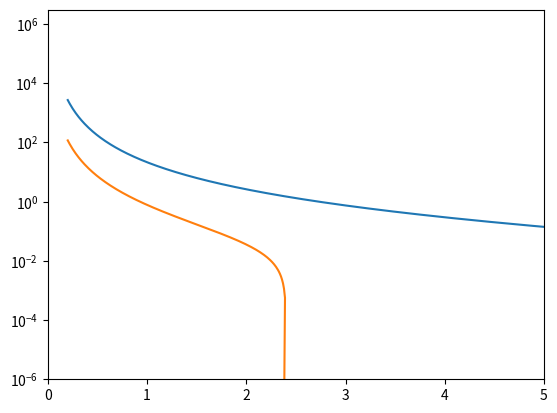

Write the Python code that produced this figure.
import numpy as np
from scipy import integrate
from scipy import special
import matplotlib.pyplot as plt

pi = np.pi
# natural units
k = 1.2e-8 * 3e14
rho = 2.3e-42
Mass = 5e3
radius = 2.5e10
c = 299792458.
v0 = 220e3/c
vesc = 544e3/c
ve = 245e3/c

y_correction = (3600.*24.)/(6.58e-25) ## make counts/(GeV*day)

vmin = 0.2/(2*Mass)
vmax = (vesc + ve)*1.01

def dsdq(v,q,k):
    return 8.*pi*(k**2)/((v**2) * (q**3))

def fv(v, v0, ve, vesc):
    N0 = (pi**1.5)*(v0**3)*( special.erf(vesc/v0) - (2./pi**0.5)*(vesc/v0)*np.exp(-(vesc/v0)**2) )

    f = np.piecewise(v, [v <= vesc - ve, vesc - ve < v and v <= vesc + ve, v > vesc + ve], [(pi*v*(v0**2)/ve)*(  np.exp(-((v+ve)/v0)**2)  )*( np.exp( 4.*v*ve/v0**2 ) - 1. ),
                                                                                            (pi*v*(v0**2)/ve)*(  np.exp( -((v-ve)/v0)**2 ) - np.exp(-(vesc/v0)**2)  ),
                                                                                            0.])

    f = f/N0
    return f

def dRdq(v0, ve, vesc, vmin, vmax, rho, Mass): #### q has to be renerated on the go, depending on v


    vlist = np.linspace(vmin, vmax, 20000)
    dv = vlist[1] - vlist[0]
    l = len(vlist)
    R = 0
    for v in vlist:
        qlist = np.arange(2*Mass*vmin, 2*Mass*v, 0.01)
        r = v * fv(v, v0, ve, vesc) * dsdq(v, qlist, k)
        rextra = np.zeros(l - len(r))
        r = np.concatenate((r, rextra))
        R = r + R # this is the step that integrates in v, for each q

    R = dv*R * rho / Mass

    qextra = np.zeros(len(R) - len(qlist))
    qlist = np.concatenate((qlist, qextra))

    return [qlist, R]

# this bad version is wrong, but it is a good cross check for q in between \sim 0.5 to 1
# def dRdqbad(v0, ve, vesc, vmin, vmax, rho, Mass): #### q has to be renerated on the go, depending on v
#
#     qlist = np.linspace(1e-2, 5., 1000)
#     R = []
#     Rerr = []
#     for qq in qlist:
#         func = lambda v : v*fv(v, v0, ve, vesc) * dsdq(v, qq, k)
#         r = integrate.quad(func, vmin, vmax)
#         R.append(r[0])
#         Rerr.append(r[1])
#
#     R = np.array(R)*rho/Mass
#     Rerr = np.array(Rerr) * rho / Mass
#
#     return [R, Rerr]

R = dRdq(v0, ve, vesc, vmin, vmax, rho, Mass)

vmax2 = np.sqrt(2.*k/(Mass*radius)) # max speed so that none DM goes inside the sphere, regardless of the impact parameter
print ("vmax2 in m/s = ", vmax2*c)
print ("Pmax2 ", vmax2*Mass)
R2 = dRdq(v0, ve, vesc, vmin, vmax2, rho, Mass)

np.save("limit_case_fernando.npy", [[R[0], y_correction*R[1]], [R2[0], y_correction*R2[1]]])


plt.figure()
plt.plot(R[0], y_correction*R[1])
plt.plot(R2[0], y_correction*R2[1])
plt.xlim(0, 5)
plt.ylim(1e-6, 3e6)

plt.yscale("log")
plt.show()